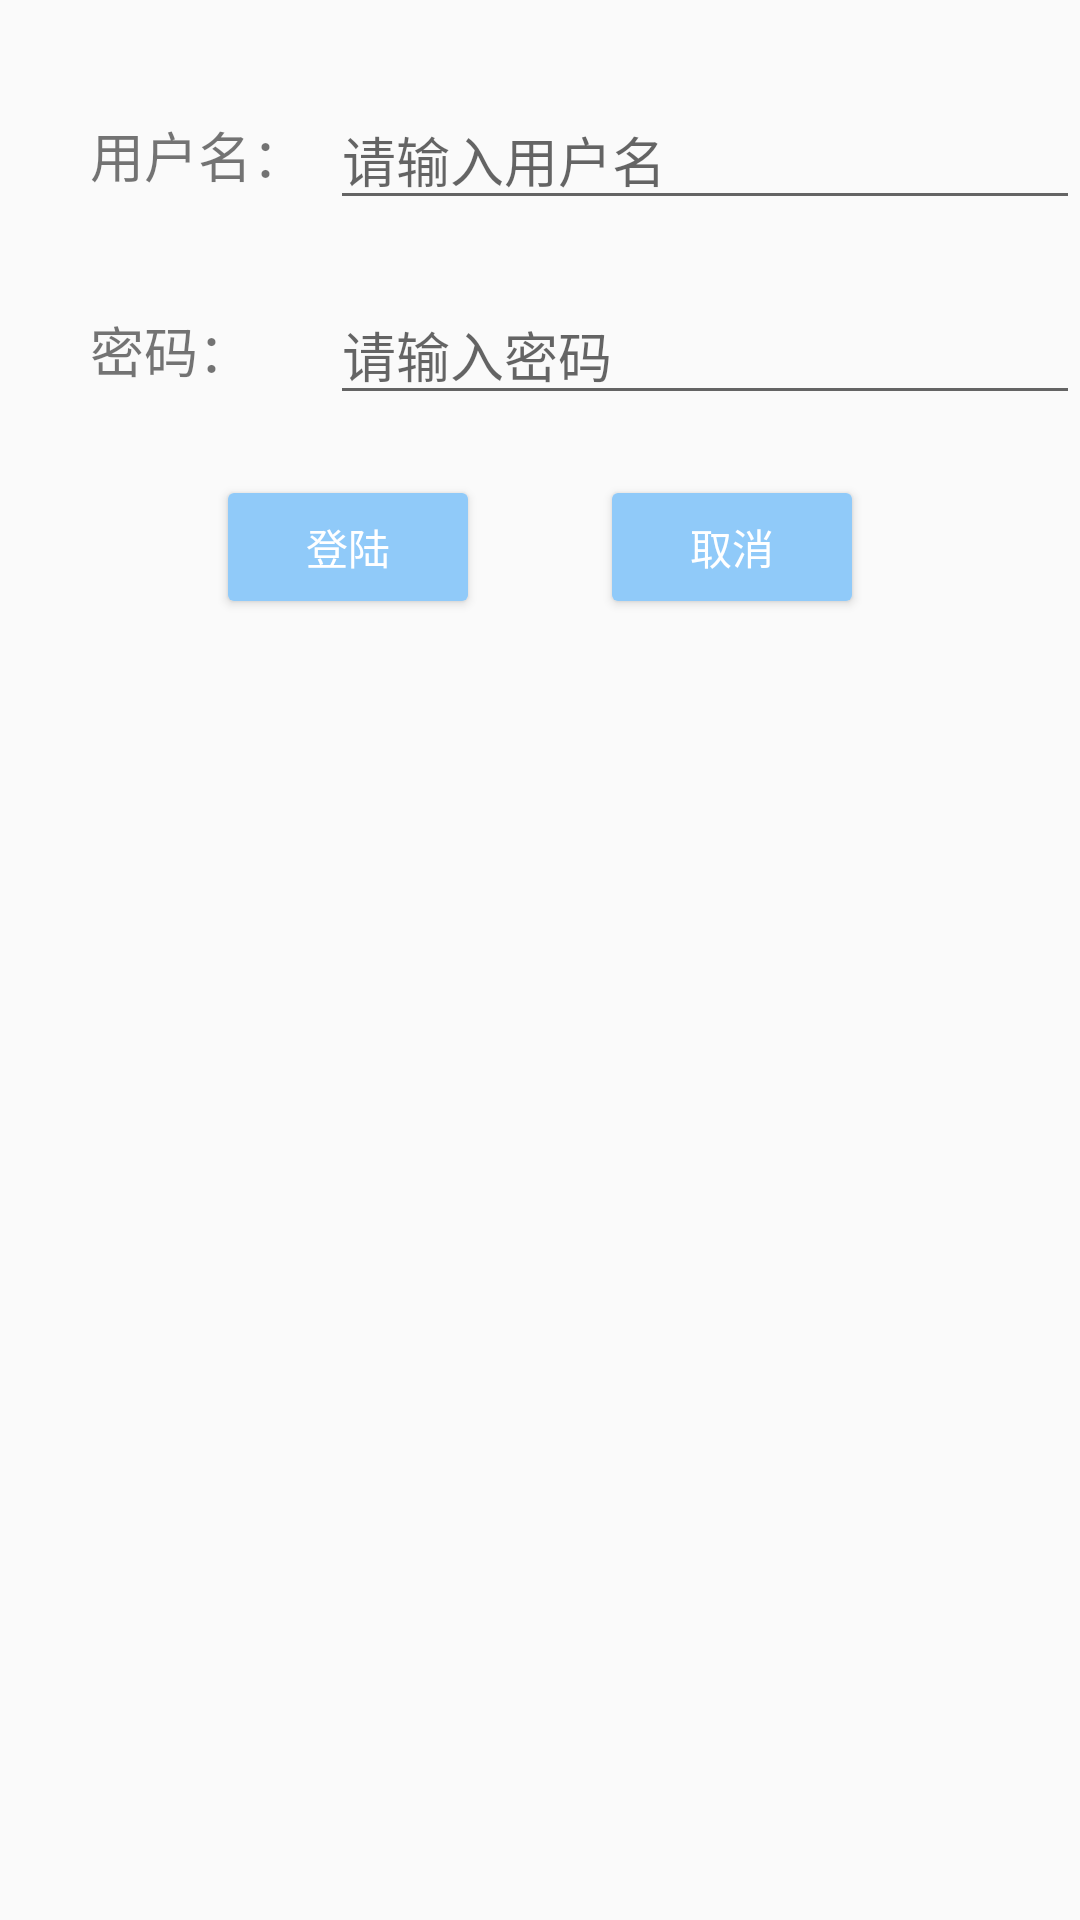

Layout XML and referenced resources for this Android screen:
<!-- AndroidManifest.xml: application theme AppTheme -->
<!-- res/layout/activity_sub_toast.xml -->
<?xml version="1.0" encoding="utf-8"?>
<androidx.constraintlayout.widget.ConstraintLayout xmlns:android="http://schemas.android.com/apk/res/android"
    xmlns:app="http://schemas.android.com/apk/res-auto"
    xmlns:tools="http://schemas.android.com/tools"
    android:layout_width="match_parent"
    android:layout_height="match_parent"
    android:layout_margin="20dp"
    tools:context=".SubActivity_Toast">

    <TextView
        android:id="@+id/text"
        android:layout_width="80dp"
        android:layout_height="0dp"
        android:layout_marginStart="30dp"
        android:layout_marginTop="30dp"
        android:gravity="center_vertical"
        android:text="用户名："
        android:textSize="18sp"
        app:layout_constraintBottom_toBottomOf="@+id/edit"
        app:layout_constraintLeft_toLeftOf="parent"
        app:layout_constraintTop_toTopOf="parent" />

    <EditText
        android:id="@+id/edit"
        android:layout_width="0dp"
        android:layout_height="wrap_content"
        android:ems="10"
        android:hint="请输入用户名"
        app:layout_constraintEnd_toEndOf="parent"
        app:layout_constraintLeft_toRightOf="@id/text"
        app:layout_constraintStart_toEndOf="@+id/text"
        app:layout_constraintTop_toTopOf="@+id/text" />

    <TextView
        android:id="@+id/text2"
        android:layout_width="80dp"
        android:layout_height="0dp"
        android:layout_marginTop="30dp"
        android:layout_marginEnd="30dp"
        android:gravity="center_vertical"
        android:text="密码："
        android:textSize="18sp"
        app:layout_constraintStart_toStartOf="@id/text"
        app:layout_constraintTop_toBottomOf="@+id/text" />

    <EditText
        android:id="@+id/edit2"
        android:layout_width="0dp"
        android:layout_height="wrap_content"
        android:ems="10"
        android:hint="请输入密码"
        app:layout_constraintBottom_toBottomOf="@+id/text2"
        app:layout_constraintEnd_toEndOf="parent"
        app:layout_constraintStart_toEndOf="@+id/text2"
        app:layout_constraintTop_toTopOf="@+id/text2" />

    <Button
        android:id="@+id/btn1"
        android:layout_width="wrap_content"
        android:layout_height="wrap_content"
        android:layout_margin="20dp"
        android:text="登陆"
        app:layout_constraintEnd_toEndOf="@id/guideline3"
        app:layout_constraintTop_toBottomOf="@id/edit2" />

    <Button
        android:id="@+id/btn2"
        android:layout_width="wrap_content"
        android:layout_height="wrap_content"
        android:layout_margin="20dp"
        android:text="取消"
        app:layout_constraintStart_toStartOf="@+id/guideline3"
        app:layout_constraintTop_toBottomOf="@+id/edit2" />

    <androidx.constraintlayout.widget.Guideline
        android:id="@+id/guideline3"
        android:layout_width="wrap_content"
        android:layout_height="wrap_content"
        android:orientation="vertical"
        app:layout_constraintGuide_percent="0.5" />


</androidx.constraintlayout.widget.ConstraintLayout>
<!-- resources referenced by this layout -->
<resources>
  <style name="AppTheme" parent="Theme.AppCompat.Light.DarkActionBar">
          
          <item name="colorPrimary">@color/colorPrimary</item>
          <item name="colorPrimaryDark">@color/colorPrimaryDark</item>
          <item name="colorAccent">@color/colorAccent</item>
          
          <item name="android:statusBarColor" tools:targetApi="l">@color/pink_200</item>
          <item name="buttonStyle">@style/Widget.AppCompat.Button.Colored</item>
      </style>
  <color name="colorPrimary">#F48FB1</color>
  <color name="colorPrimaryDark">#2196F3</color>
  <color name="colorAccent">#90CAF9</color>
  <color name="pink_200">#F48FB1</color>
</resources>
